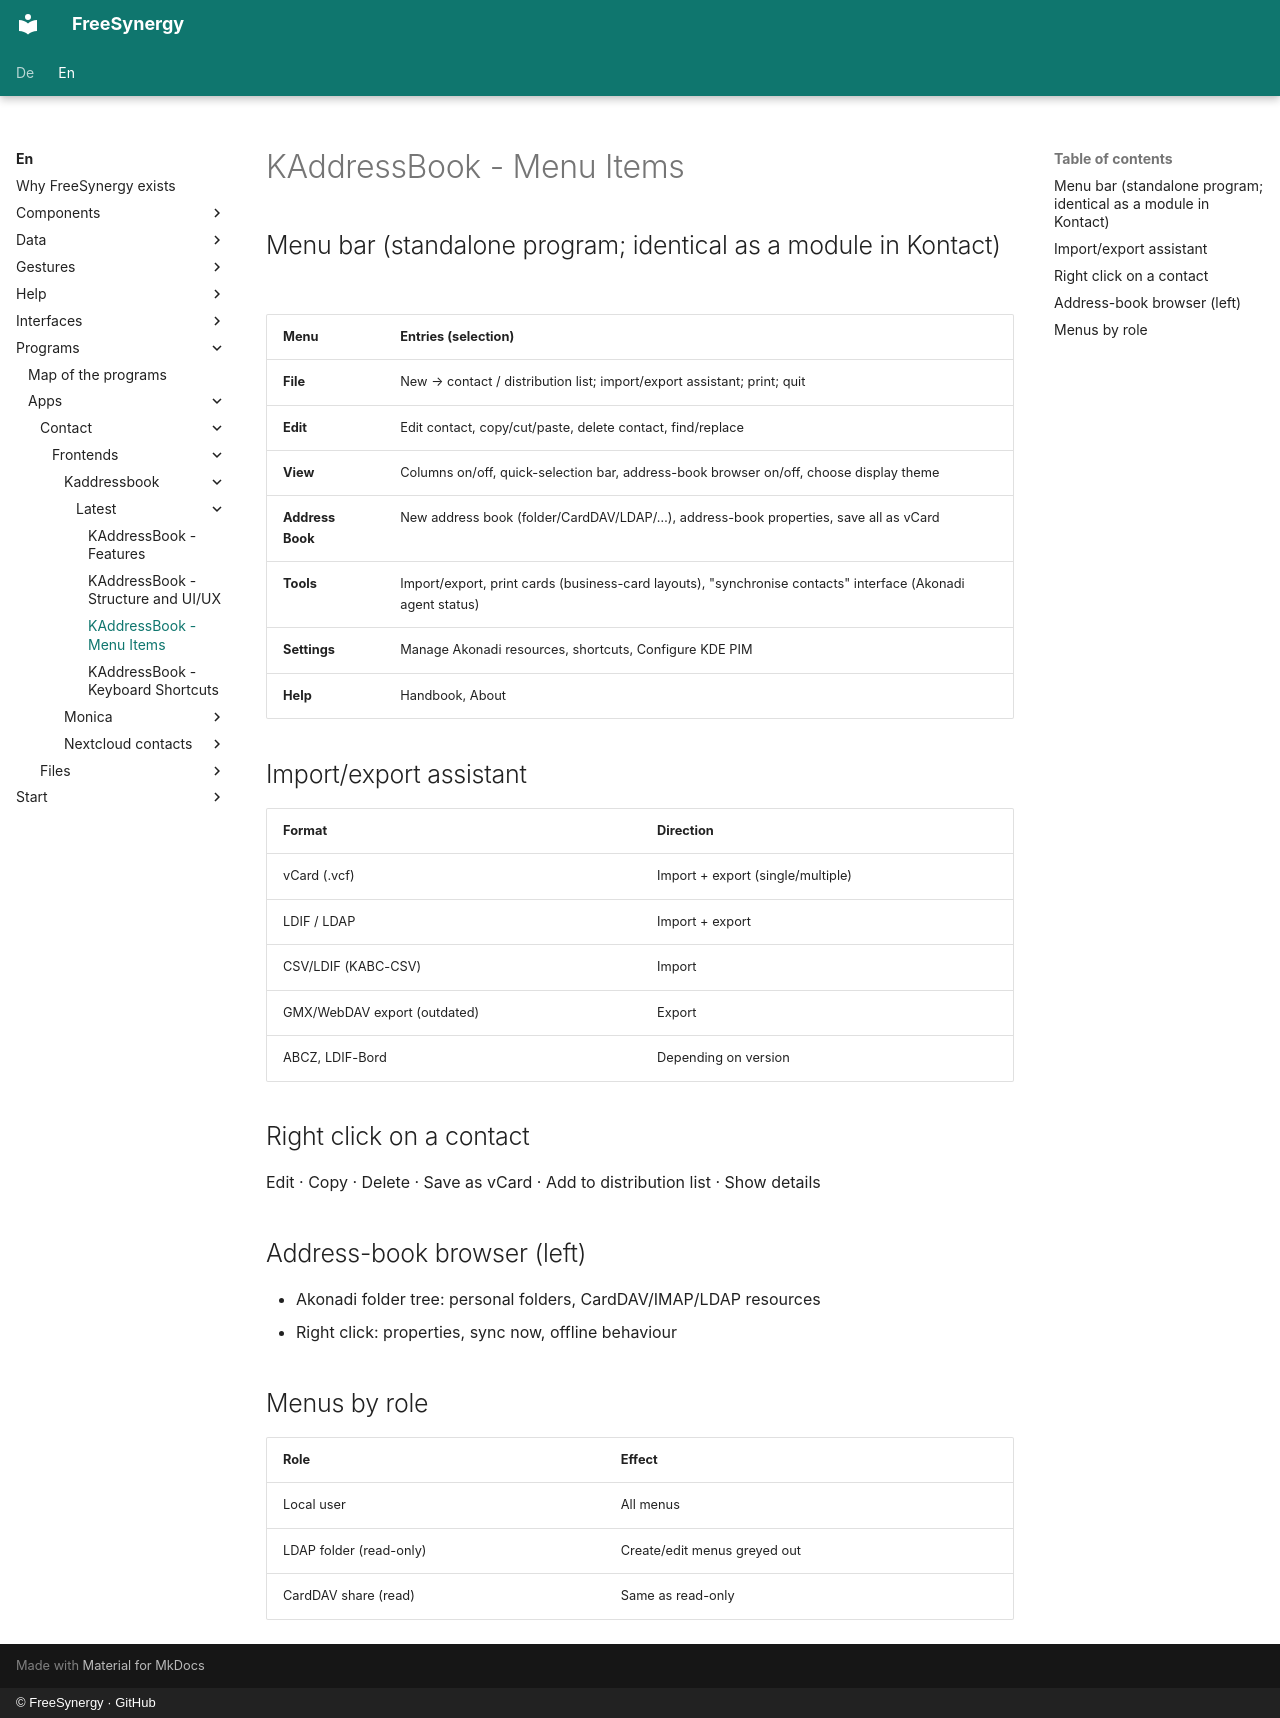

repository: FreeSynergy/fs-documentation · page: en/programs/apps/contact/frontends/kaddressbook/latest/menus/index.html · generator: mkdocs · copyright: © FreeSynergy · GitHub

# KAddressBook - Menu Items

## Menu bar (standalone program; identical as a module in Kontact)

| Menu | Entries (selection) |
|------|---------------------|
| **File** | New → contact / distribution list; import/export assistant; print; quit |
| **Edit** | Edit contact, copy/cut/paste, delete contact, find/replace |
| **View** | Columns on/off, quick-selection bar, address-book browser on/off, choose display theme |
| **Address Book** | New address book (folder/CardDAV/LDAP/…), address-book properties, save all as vCard |
| **Tools** | Import/export, print cards (business-card layouts), "synchronise contacts" interface (Akonadi agent status) |
| **Settings** | Manage Akonadi resources, shortcuts, Configure KDE PIM |
| **Help** | Handbook, About |

## Import/export assistant

| Format | Direction |
|--------|-----------|
| vCard (.vcf) | Import + export (single/multiple) |
| LDIF / LDAP | Import + export |
| CSV/LDIF (KABC-CSV) | Import |
| GMX/WebDAV export (outdated) | Export |
| ABCZ, LDIF-Bord | Depending on version |

## Right click on a contact

Edit · Copy · Delete · Save as vCard · Add to distribution list · Show details

## Address-book browser (left)

- Akonadi folder tree: personal folders, CardDAV/IMAP/LDAP resources
- Right click: properties, sync now, offline behaviour

## Menus by role

| Role | Effect |
|------|--------|
| Local user | All menus |
| LDAP folder (read-only) | Create/edit menus greyed out |
| CardDAV share (read) | Same as read-only |
